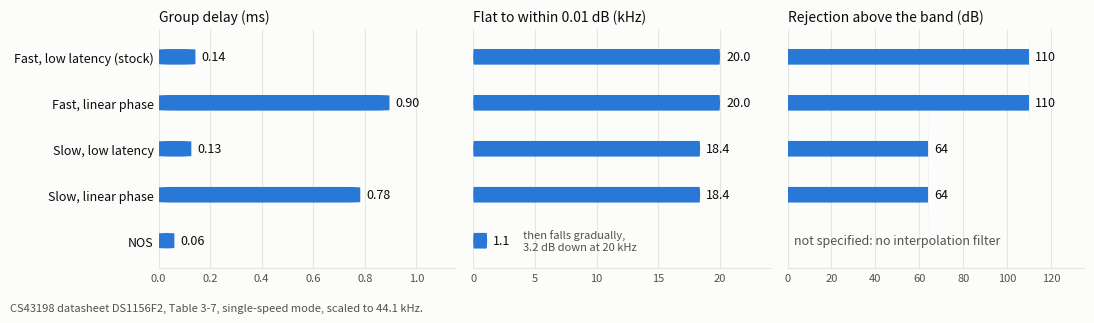

Generate this figure with matplotlib: (Note: this script raises an exception after producing the figure.)
#!/usr/bin/env python3
"""Render media/dac_filters.png from the CS43198 datasheet (DS1156F2,
Table 3-7, single-speed mode) at Fs = 44.1 kHz. Every number is the
datasheet's, scaled by Fs; nothing is measured on a device.

Usage: python3 render_figure.py OUTPUT.png   (needs matplotlib)
"""
import sys
import matplotlib
matplotlib.use('Agg')
import matplotlib.pyplot as plt
from matplotlib.patches import FancyBboxPatch

FS = 44.1  # kHz
# name, group delay (x/Fs), -0.01 dB passband edge (x Fs), stopband attenuation dB
ROWS = [
    ('Fast, low latency (stock)', 6.3, 0.4535, 110),
    ('Fast, linear phase', 39.5, 0.4535, 110),
    ('Slow, low latency', 5.6, 0.417, 64),
    ('Slow, linear phase', 34.5, 0.417, 64),
    ('NOS', 2.7, 0.026, None),
]
BLUE, INK, INK2, GRID, SURF = '#2a78d6', '#0b0b0b', '#52514e', '#e6e5e1', '#fcfcfb'
panels = [
    ('Group delay (ms)', [r[1] / FS for r in ROWS], lambda v: f'{v:.2f}', 1.15),
    ('Flat to within 0.01 dB (kHz)', [r[2] * FS for r in ROWS], lambda v: f'{v:.1f}', 24),
    ('Rejection above the band (dB)', [r[3] or 0 for r in ROWS], lambda v: f'{v:.0f}', 135),
]
fig, axes = plt.subplots(1, 3, figsize=(11, 3.2), sharey=True, facecolor=SURF)
y = list(range(len(ROWS)))[::-1]
for ax, (title, vals, fmt, xmax) in zip(axes, panels):
    ax.set_facecolor(SURF)
    for yi, v, row in zip(y, vals, ROWS):
        if v:
            ax.add_patch(FancyBboxPatch((0, yi - 0.17), v, 0.34,
                         boxstyle='round,pad=0,rounding_size=0.06',
                         mutation_aspect=xmax / 5, fc=BLUE, ec='none'))
            ax.text(v + xmax * 0.02, yi, fmt(v), va='center', fontsize=9, color=INK)
        else:
            ax.text(xmax * 0.02, yi, 'not specified: no interpolation filter', va='center',
                    fontsize=9, color=INK2)
    ax.set_xlim(0, xmax)
    ax.set_ylim(-0.6, len(ROWS) - 0.4)
    ax.set_title(title, fontsize=10, color=INK, loc='left')
    ax.grid(axis='x', color=GRID, lw=0.8)
    ax.set_axisbelow(True)
    for s in ('top', 'right', 'left'):
        ax.spines[s].set_visible(False)
    ax.spines['bottom'].set_color(GRID)
    ax.tick_params(colors=INK2, labelsize=8, length=0)
axes[0].set_yticks(y)
axes[0].set_yticklabels([r[0] for r in ROWS], fontsize=9, color=INK)
axes[1].text(0.026 * FS + 24 * 0.12, 0, 'then falls gradually,\n3.2 dB down at 20 kHz',
             va='center', fontsize=8, color=INK2)
fig.text(0.01, 0.01, 'CS43198 datasheet DS1156F2, Table 3-7, single-speed mode, scaled to 44.1 kHz.',
         fontsize=8, color=INK2)
fig.tight_layout(rect=(0, 0.05, 1, 1))
fig.savefig(sys.argv[1], dpi=200, facecolor=SURF)
